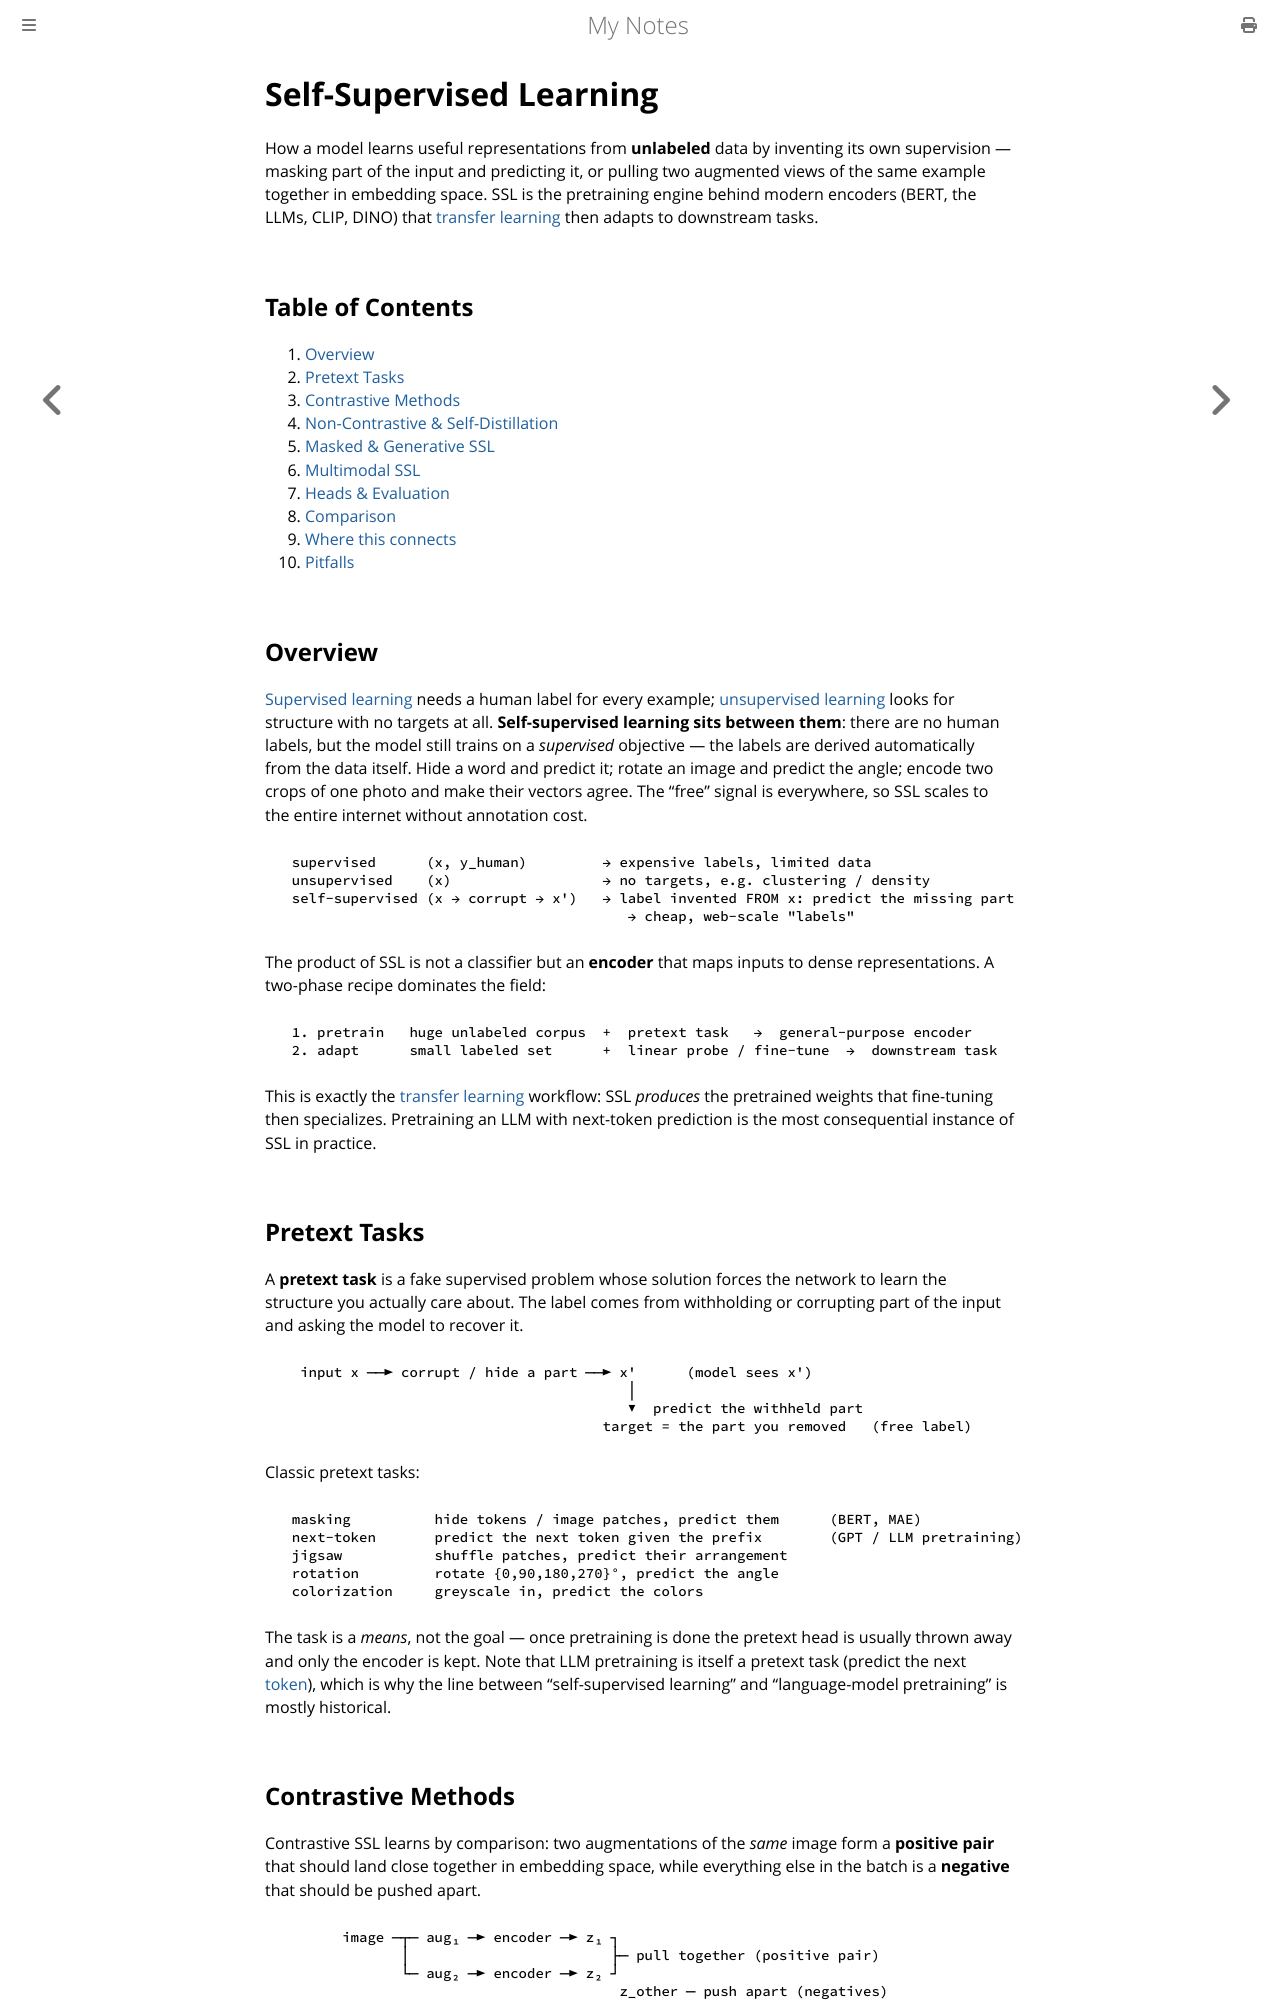

repository: paritystack/notes · page: machine_learning/self_supervised_learning.html · generator: mdbook

# Self-Supervised Learning

How a model learns useful representations from **unlabeled** data by inventing its own
supervision — masking part of the input and predicting it, or pulling two augmented views of
the same example together in embedding space. SSL is the pretraining engine behind modern
encoders (BERT, the LLMs, CLIP, DINO) that [transfer learning](transfer_learning.md) then
adapts to downstream tasks.

## Table of Contents

1. [Overview](#overview)
2. [Pretext Tasks](#pretext-tasks)
3. [Contrastive Methods](#contrastive-methods)
4. [Non-Contrastive & Self-Distillation](#non-contrastive--self-distillation)
5. [Masked & Generative SSL](#masked--generative-ssl)
6. [Multimodal SSL](#multimodal-ssl)
7. [Heads & Evaluation](#heads--evaluation)
8. [Comparison](#comparison)
9. [Where this connects](#where-this-connects)
10. [Pitfalls](#pitfalls)

## Overview

[Supervised learning](supervised_learning.md) needs a human label for every example;
[unsupervised learning](unsupervised_learning.md) looks for structure with no targets at all.
**Self-supervised learning sits between them**: there are no human labels, but the model still
trains on a *supervised* objective — the labels are derived automatically from the data
itself. Hide a word and predict it; rotate an image and predict the angle; encode two crops of
one photo and make their vectors agree. The "free" signal is everywhere, so SSL scales to the
entire internet without annotation cost.

```
  supervised      (x, y_human)         → expensive labels, limited data
  unsupervised    (x)                  → no targets, e.g. clustering / density
  self-supervised (x → corrupt → x')   → label invented FROM x: predict the missing part
                                          → cheap, web-scale "labels"
```

The product of SSL is not a classifier but an **encoder** that maps inputs to dense
representations. A two-phase recipe dominates the field:

```
  1. pretrain   huge unlabeled corpus  +  pretext task   →  general-purpose encoder
  2. adapt      small labeled set      +  linear probe / fine-tune  →  downstream task
```

This is exactly the [transfer learning](transfer_learning.md) workflow: SSL *produces* the
pretrained weights that fine-tuning then specializes. Pretraining an LLM with next-token
prediction is the most consequential instance of SSL in practice.

## Pretext Tasks

A **pretext task** is a fake supervised problem whose solution forces the network to learn the
structure you actually care about. The label comes from withholding or corrupting part of the
input and asking the model to recover it.

```
   input x ──► corrupt / hide a part ──► x'      (model sees x')
                                          │
                                          ▼  predict the withheld part
                                       target = the part you removed   (free label)
```

Classic pretext tasks:

```
  masking          hide tokens / image patches, predict them      (BERT, MAE)
  next-token       predict the next token given the prefix        (GPT / LLM pretraining)
  jigsaw           shuffle patches, predict their arrangement
  rotation         rotate {0,90,180,270}°, predict the angle
  colorization     greyscale in, predict the colors
```

The task is a *means*, not the goal — once pretraining is done the pretext head is usually
thrown away and only the encoder is kept. Note that LLM pretraining is itself a pretext task
(predict the next [token](tokenization.md)), which is why the line between "self-supervised
learning" and "language-model pretraining" is mostly historical.
